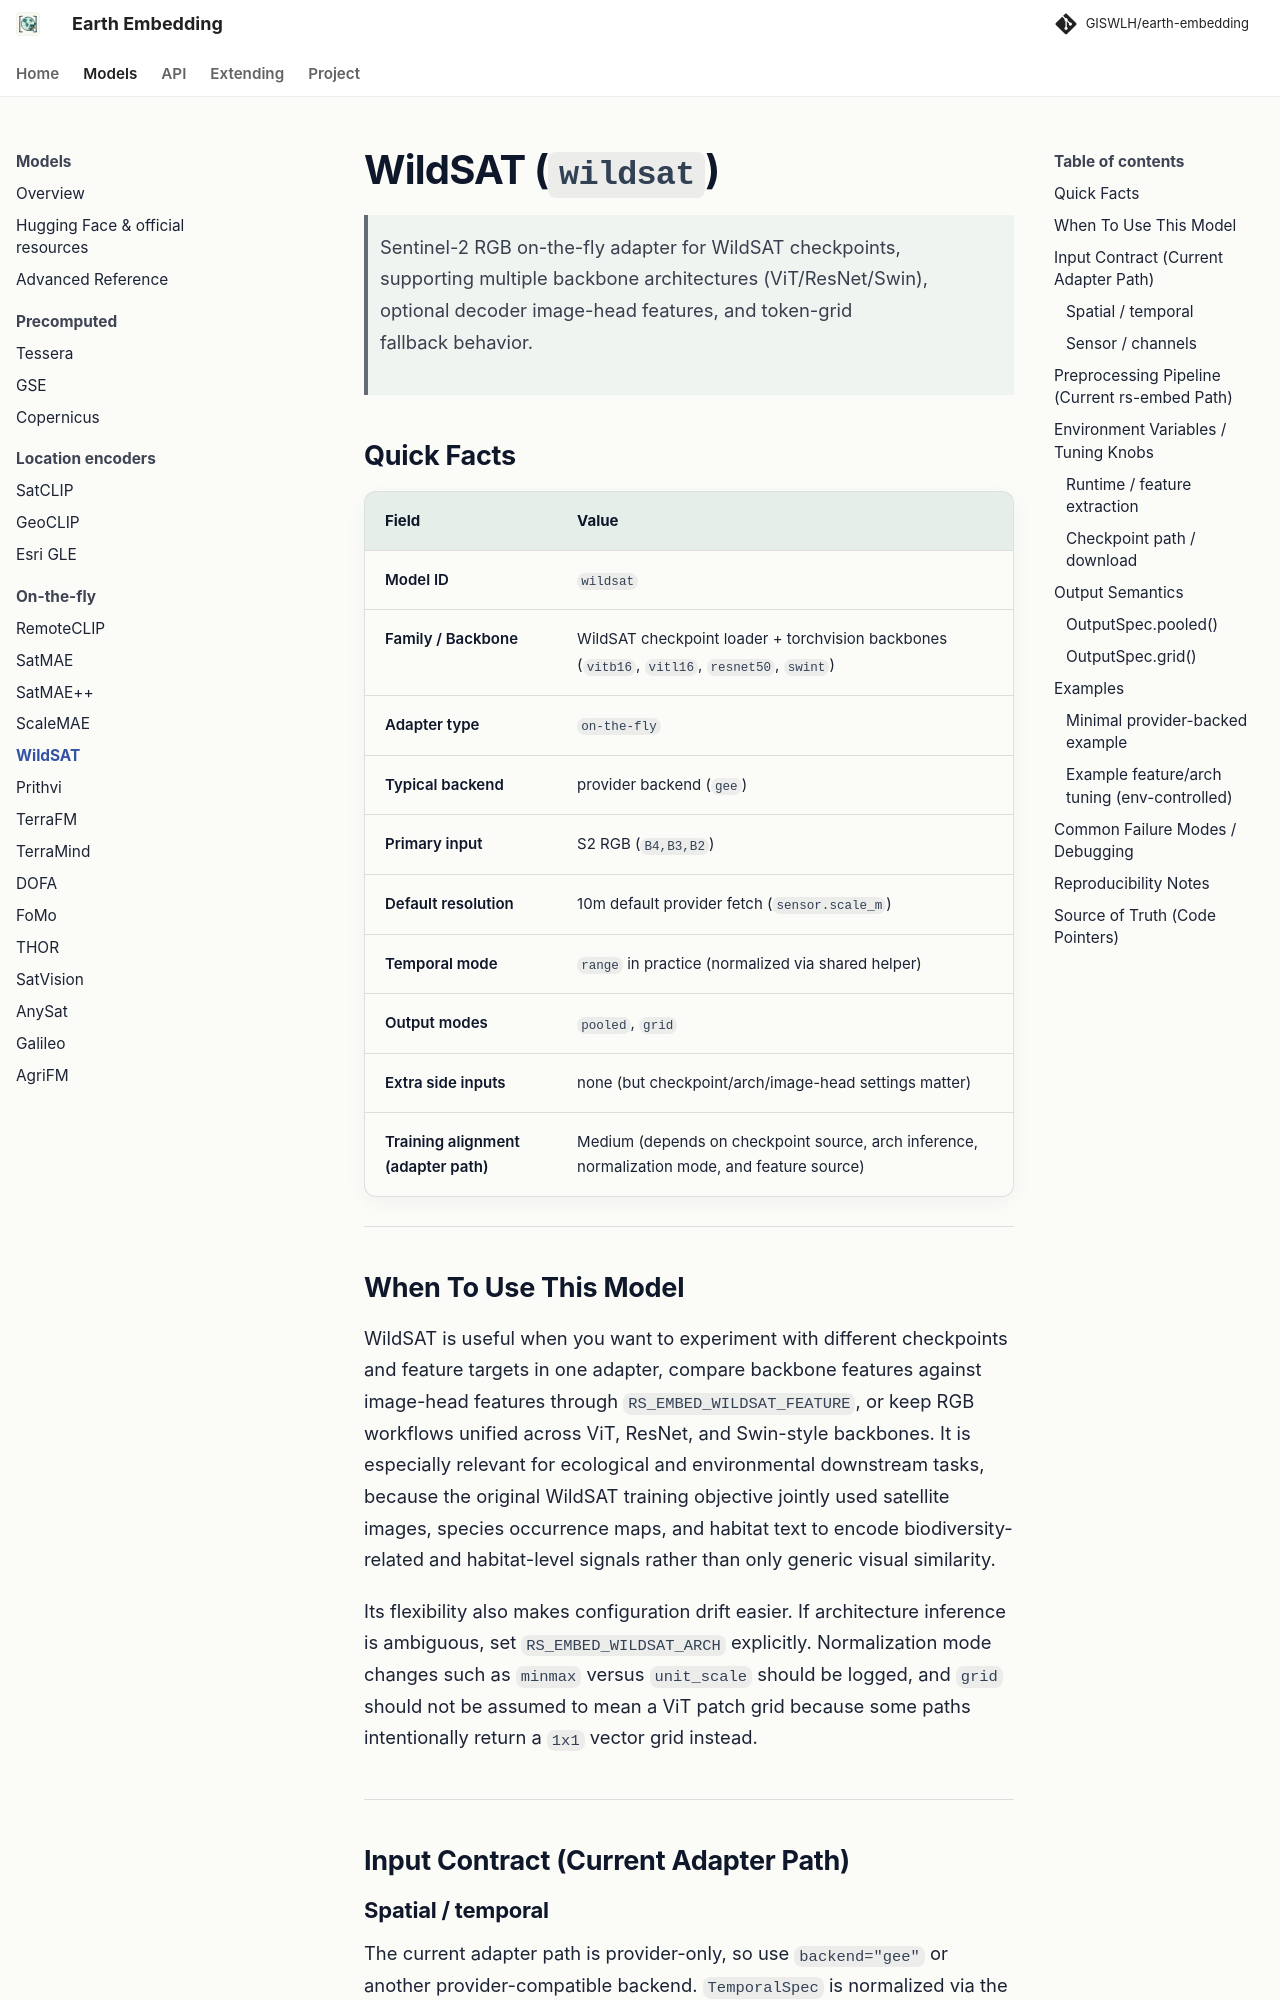

repository: GISWLH/earth-embedding · page: dev/models/wildsat/index.html · generator: mkdocs

# WildSAT (`wildsat`)

> Sentinel-2 RGB on-the-fly adapter for WildSAT checkpoints, supporting multiple backbone architectures (ViT/ResNet/Swin), optional decoder image-head features, and token-grid fallback behavior.

## Quick Facts

| Field                             | Value                                                                                         |
| --------------------------------- | --------------------------------------------------------------------------------------------- |
| Model ID                          | `wildsat`                                                                                     |
| Family / Backbone                 | WildSAT checkpoint loader + torchvision backbones (`vitb16`, `vitl16`, `resnet50`, `swint`)   |
| Adapter type                      | `on-the-fly`                                                                                  |
| Typical backend                   | provider backend (`gee`)                                                                      |
| Primary input                     | S2 RGB (`B4,B3,B2`)                                                                           |
| Default resolution                | 10m default provider fetch (`sensor.scale_m`)                                                 |
| Temporal mode                     | `range` in practice (normalized via shared helper)                                            |
| Output modes                      | `pooled`, `grid`                                                                              |
| Extra side inputs                 | none (but checkpoint/arch/image-head settings matter)                                         |
| Training alignment (adapter path) | Medium (depends on checkpoint source, arch inference, normalization mode, and feature source) |

---
